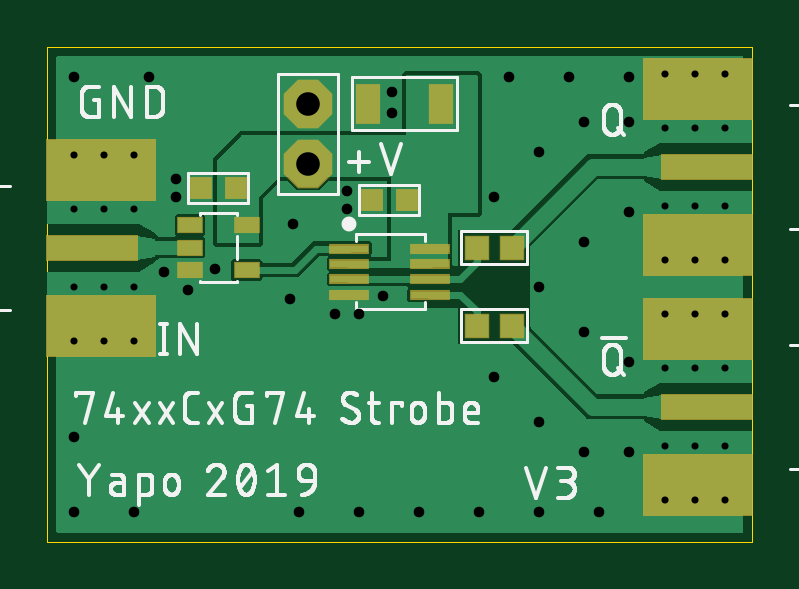
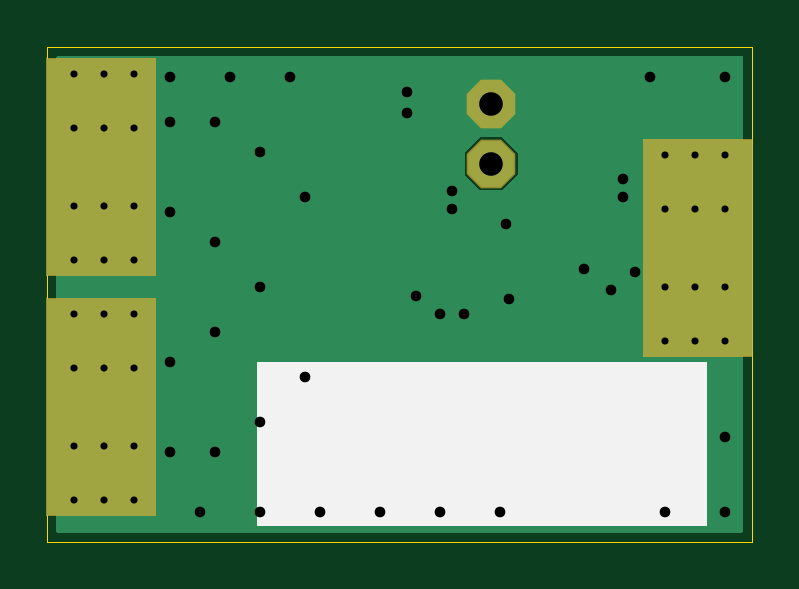
Circuit board: 9 layer files. Board 29.8 x 21.0 mm.
- outline: 7474-strobe-generator-v3.boardoutline.ger (232 bytes)
- bottom_copper: 7474-strobe-generator-v3.bottomlayer.ger (3336 bytes)
- bottom_silk: 7474-strobe-generator-v3.bottomsilkscreen.ger (200 bytes)
- bottom_mask: 7474-strobe-generator-v3.bottomsoldermask.ger (682 bytes)
- drill: 7474-strobe-generator-v3.drills.xln (1139 bytes)
- paste: 7474-strobe-generator-v3.tcream.ger (994 bytes)
- top_copper: 7474-strobe-generator-v3.toplayer.ger (26240 bytes)
- top_silk: 7474-strobe-generator-v3.topsilkscreen.ger (47060 bytes)
- top_mask: 7474-strobe-generator-v3.topsoldermask.ger (1429 bytes)

=== outline: 7474-strobe-generator-v3.boardoutline.ger ===
G04 EAGLE Gerber RS-274X export*
G75*
%MOMM*%
%FSLAX34Y34*%
%LPD*%
%INBoard Outline*%
%IPPOS*%
%AMOC8*
5,1,8,0,0,1.08239X$1,22.5*%
G01*
%ADD10C,0.000000*%


D10*
X0Y0D02*
X298450Y0D01*
X298450Y209550D01*
X0Y209550D01*
X0Y0D01*
M02*

=== bottom_copper: 7474-strobe-generator-v3.bottomlayer.ger ===
G04 EAGLE Gerber RS-274X export*
G75*
%MOMM*%
%FSLAX34Y34*%
%LPD*%
%INBottom Copper Layer*%
%IPPOS*%
%AMOC8*
5,1,8,0,0,1.08239X$1,22.5*%
G01*
%ADD10C,0.554000*%
%ADD11R,4.572000X9.144000*%
%ADD12P,2.089446X8X112.500000*%
%ADD13C,0.704000*%

G36*
X294070Y3822D02*
X294070Y3822D01*
X294136Y3824D01*
X294179Y3842D01*
X294226Y3850D01*
X294283Y3884D01*
X294343Y3909D01*
X294378Y3940D01*
X294419Y3965D01*
X294461Y4016D01*
X294509Y4060D01*
X294531Y4102D01*
X294560Y4139D01*
X294581Y4201D01*
X294612Y4260D01*
X294620Y4314D01*
X294632Y4351D01*
X294631Y4391D01*
X294639Y4445D01*
X294639Y205105D01*
X294628Y205170D01*
X294626Y205236D01*
X294608Y205279D01*
X294600Y205326D01*
X294566Y205383D01*
X294541Y205443D01*
X294510Y205478D01*
X294485Y205519D01*
X294434Y205561D01*
X294390Y205609D01*
X294348Y205631D01*
X294311Y205660D01*
X294249Y205681D01*
X294190Y205712D01*
X294136Y205720D01*
X294099Y205732D01*
X294059Y205731D01*
X294005Y205739D01*
X4445Y205739D01*
X4380Y205728D01*
X4314Y205726D01*
X4271Y205708D01*
X4224Y205700D01*
X4167Y205666D01*
X4107Y205641D01*
X4072Y205610D01*
X4031Y205585D01*
X3989Y205534D01*
X3941Y205490D01*
X3919Y205448D01*
X3890Y205411D01*
X3869Y205349D01*
X3838Y205290D01*
X3830Y205236D01*
X3818Y205199D01*
X3819Y205159D01*
X3811Y205105D01*
X3811Y4445D01*
X3822Y4380D01*
X3824Y4314D01*
X3842Y4271D01*
X3850Y4224D01*
X3884Y4167D01*
X3909Y4107D01*
X3940Y4072D01*
X3965Y4031D01*
X4016Y3989D01*
X4060Y3941D01*
X4102Y3919D01*
X4139Y3890D01*
X4201Y3869D01*
X4260Y3838D01*
X4314Y3830D01*
X4351Y3818D01*
X4391Y3819D01*
X4445Y3811D01*
X294005Y3811D01*
X294070Y3822D01*
G37*
%LPC*%
G36*
X105860Y148843D02*
X105860Y148843D01*
X99313Y155390D01*
X99313Y164650D01*
X105860Y171197D01*
X115120Y171197D01*
X121667Y164650D01*
X121667Y155390D01*
X115120Y148843D01*
X105860Y148843D01*
G37*
%LPD*%
D10*
X11430Y140970D03*
X11430Y107950D03*
X36830Y140970D03*
X36830Y107950D03*
X11430Y85090D03*
X36830Y85090D03*
X11430Y163830D03*
X36830Y163830D03*
X24130Y163830D03*
X24130Y85090D03*
X24130Y107950D03*
X24130Y140970D03*
D11*
X22860Y124460D03*
D10*
X287020Y40640D03*
X287020Y73660D03*
X261620Y40640D03*
X261620Y73660D03*
X287020Y96520D03*
X261620Y96520D03*
X287020Y17780D03*
X261620Y17780D03*
X274320Y17780D03*
X274320Y96520D03*
X274320Y73660D03*
X274320Y40640D03*
D11*
X275590Y57150D03*
D10*
X287020Y142240D03*
X287020Y175260D03*
X261620Y142240D03*
X261620Y175260D03*
X287020Y198120D03*
X261620Y198120D03*
X287020Y119380D03*
X261620Y119380D03*
X274320Y119380D03*
X274320Y198120D03*
X274320Y175260D03*
X274320Y142240D03*
D11*
X275590Y158750D03*
D12*
X110490Y185420D03*
X110490Y160020D03*
D13*
X127000Y148590D03*
X127000Y140970D03*
X142240Y104140D03*
X121920Y96520D03*
X132080Y96520D03*
X246380Y177800D03*
X246380Y139700D03*
X227330Y177800D03*
X227330Y127000D03*
X208280Y165100D03*
X189230Y146050D03*
X208280Y107950D03*
X246380Y76200D03*
X246380Y38100D03*
X227330Y38100D03*
X227330Y88900D03*
X208280Y50800D03*
X189230Y69850D03*
X11430Y196850D03*
X43180Y196850D03*
X11430Y12700D03*
X11430Y44450D03*
X36830Y12700D03*
X106680Y12700D03*
X132080Y12700D03*
X157480Y12700D03*
X182880Y12700D03*
X208280Y12700D03*
X233680Y12700D03*
X246380Y196850D03*
X220980Y196850D03*
X195580Y196850D03*
X146050Y190500D03*
X146050Y181610D03*
X54610Y153670D03*
X54610Y146050D03*
X71120Y115570D03*
X59690Y106680D03*
X49530Y114300D03*
X102870Y102870D03*
X104140Y134620D03*
M02*

=== bottom_silk: 7474-strobe-generator-v3.bottomsilkscreen.ger ===
G04 EAGLE Gerber RS-274X export*
G75*
%MOMM*%
%FSLAX34Y34*%
%LPD*%
%INBottom Silk screen*%
%IPPOS*%
%AMOC8*
5,1,8,0,0,1.08239X$1,22.5*%
G01*
%ADD10R,19.050000X6.985000*%


D10*
X114300Y41275D03*
M02*

=== bottom_mask: 7474-strobe-generator-v3.bottomsoldermask.ger ===
G04 EAGLE Gerber RS-274X export*
G75*
%MOMM*%
%FSLAX34Y34*%
%LPD*%
%INBottom Solder Mask*%
%IPPOS*%
%AMOC8*
5,1,8,0,0,1.08239X$1,22.5*%
G01*
%ADD10C,0.681000*%
%ADD11R,4.699000X9.271000*%
%ADD12P,2.226909X8X112.500000*%


D10*
X11430Y85090D03*
X36830Y85090D03*
X11430Y163830D03*
X36830Y163830D03*
X24130Y163830D03*
X24130Y85090D03*
D11*
X22860Y124460D03*
D10*
X287020Y96520D03*
X261620Y96520D03*
X287020Y17780D03*
X261620Y17780D03*
X274320Y17780D03*
X274320Y96520D03*
D11*
X275590Y57150D03*
D10*
X287020Y198120D03*
X261620Y198120D03*
X287020Y119380D03*
X261620Y119380D03*
X274320Y119380D03*
X274320Y198120D03*
D11*
X275590Y158750D03*
D12*
X110490Y185420D03*
X110490Y160020D03*
M02*

=== drill: 7474-strobe-generator-v3.drills.xln ===
M48
;GenerationSoftware,Autodesk,EAGLE,9.4.1*%
;CreationDate,2019-08-20T14:39:26Z*%
FMAT,2
ICI,OFF
METRIC,TZ,000.000
T4C0.300
T3C0.450
T2C1.000
%
G90
M71
T2
X11049Y16002
X11049Y18542
T3
X3683Y1270
X10287Y10287
X10668Y1270
X13208Y1270
X15748Y1270
X18288Y1270
X20828Y1270
X23368Y1270
X24638Y19685
X22098Y19685
X19558Y19685
X14605Y19050
X14605Y18161
X5461Y15367
X5461Y14605
X7112Y11557
X5969Y10668
X4953Y11430
X12700Y14859
X10414Y13462
X1143Y1270
X12700Y14097
X14224Y10414
X12192Y9652
X13208Y9652
X24638Y17780
X24638Y13970
X22733Y17780
X22733Y12700
X20828Y16510
X18923Y14605
X24638Y7620
X1143Y4445
X4318Y19685
X1143Y19685
X18923Y6985
X22733Y8890
X20828Y10795
X24638Y3810
X20828Y5080
X22733Y3810
T4
X27432Y1778
X26162Y1778
X27432Y9652
X27432Y7366
X27432Y4064
X28702Y14224
X28702Y17526
X26162Y14224
X26162Y17526
X28702Y19812
X26162Y19812
X28702Y11938
X26162Y11938
X27432Y11938
X27432Y19812
X27432Y17526
X27432Y14224
X2413Y10795
X1143Y10795
X3683Y14097
X3683Y10795
X1143Y8509
X3683Y8509
X1143Y16383
X3683Y16383
X2413Y16383
X2413Y8509
X1143Y14097
X2413Y14097
X28702Y4064
X28702Y7366
X26162Y4064
X26162Y7366
X28702Y9652
X26162Y9652
X28702Y1778
M30
=== paste: 7474-strobe-generator-v3.tcream.ger ===
G04 EAGLE Gerber RS-274X export*
G75*
%MOMM*%
%FSLAX34Y34*%
%LPD*%
%INTop Solder Paste*%
%IPPOS*%
%AMOC8*
5,1,8,0,0,1.08239X$1,22.5*%
G01*
%ADD10R,1.600000X0.300000*%
%ADD11R,4.572000X2.540000*%
%ADD12R,3.810000X1.016000*%
%ADD13R,0.950000X0.950000*%
%ADD14R,0.800000X0.800000*%
%ADD15R,0.900000X1.600000*%
%ADD16R,1.000000X0.600000*%


D10*
X127780Y117550D03*
X127780Y124050D03*
X127780Y111050D03*
X127780Y104550D03*
X161780Y117550D03*
X161780Y124050D03*
X161780Y111050D03*
X161780Y104550D03*
D11*
X22860Y91440D03*
X22860Y157480D03*
D12*
X19050Y124460D03*
D11*
X275590Y90170D03*
X275590Y24130D03*
D12*
X279400Y57150D03*
D11*
X275590Y191770D03*
X275590Y125730D03*
D12*
X279400Y158750D03*
D13*
X181980Y91440D03*
X196480Y91440D03*
X181980Y124460D03*
X196480Y124460D03*
D14*
X152280Y144780D03*
X137280Y144780D03*
D15*
X166630Y185420D03*
X135630Y185420D03*
D16*
X60390Y133960D03*
X60390Y124460D03*
X60390Y114960D03*
X84390Y114960D03*
X84390Y133960D03*
D14*
X79890Y149860D03*
X64890Y149860D03*
M02*

=== top_copper: 7474-strobe-generator-v3.toplayer.ger (26240 bytes, source omitted) ===
=== top_silk: 7474-strobe-generator-v3.topsilkscreen.ger (47060 bytes, source omitted) ===
=== top_mask: 7474-strobe-generator-v3.topsoldermask.ger ===
G04 EAGLE Gerber RS-274X export*
G75*
%MOMM*%
%FSLAX34Y34*%
%LPD*%
%INTop Solder Mask*%
%IPPOS*%
%AMOC8*
5,1,8,0,0,1.08239X$1,22.5*%
G01*
%ADD10R,1.727000X0.427000*%
%ADD11R,4.699000X2.667000*%
%ADD12R,3.937000X1.143000*%
%ADD13C,0.681000*%
%ADD14R,1.077000X1.077000*%
%ADD15R,0.927000X0.927000*%
%ADD16R,1.027000X1.727000*%
%ADD17P,2.226909X8X112.500000*%
%ADD18R,1.127000X0.727000*%


D10*
X127780Y117550D03*
X127780Y124050D03*
X127780Y111050D03*
X127780Y104550D03*
X161780Y117550D03*
X161780Y124050D03*
X161780Y111050D03*
X161780Y104550D03*
D11*
X22860Y91440D03*
X22860Y157480D03*
D12*
X19050Y124460D03*
D13*
X11430Y85090D03*
X36830Y85090D03*
X11430Y163830D03*
X36830Y163830D03*
X24130Y163830D03*
X24130Y85090D03*
D11*
X275590Y90170D03*
X275590Y24130D03*
D12*
X279400Y57150D03*
D13*
X287020Y96520D03*
X261620Y96520D03*
X287020Y17780D03*
X261620Y17780D03*
X274320Y17780D03*
X274320Y96520D03*
D11*
X275590Y191770D03*
X275590Y125730D03*
D12*
X279400Y158750D03*
D13*
X287020Y198120D03*
X261620Y198120D03*
X287020Y119380D03*
X261620Y119380D03*
X274320Y119380D03*
X274320Y198120D03*
D14*
X181980Y91440D03*
X196480Y91440D03*
X181980Y124460D03*
X196480Y124460D03*
D15*
X152280Y144780D03*
X137280Y144780D03*
D16*
X166630Y185420D03*
X135630Y185420D03*
D17*
X110490Y185420D03*
X110490Y160020D03*
D18*
X60390Y133960D03*
X60390Y124460D03*
X60390Y114960D03*
X84390Y114960D03*
X84390Y133960D03*
D15*
X79890Y149860D03*
X64890Y149860D03*
M02*

